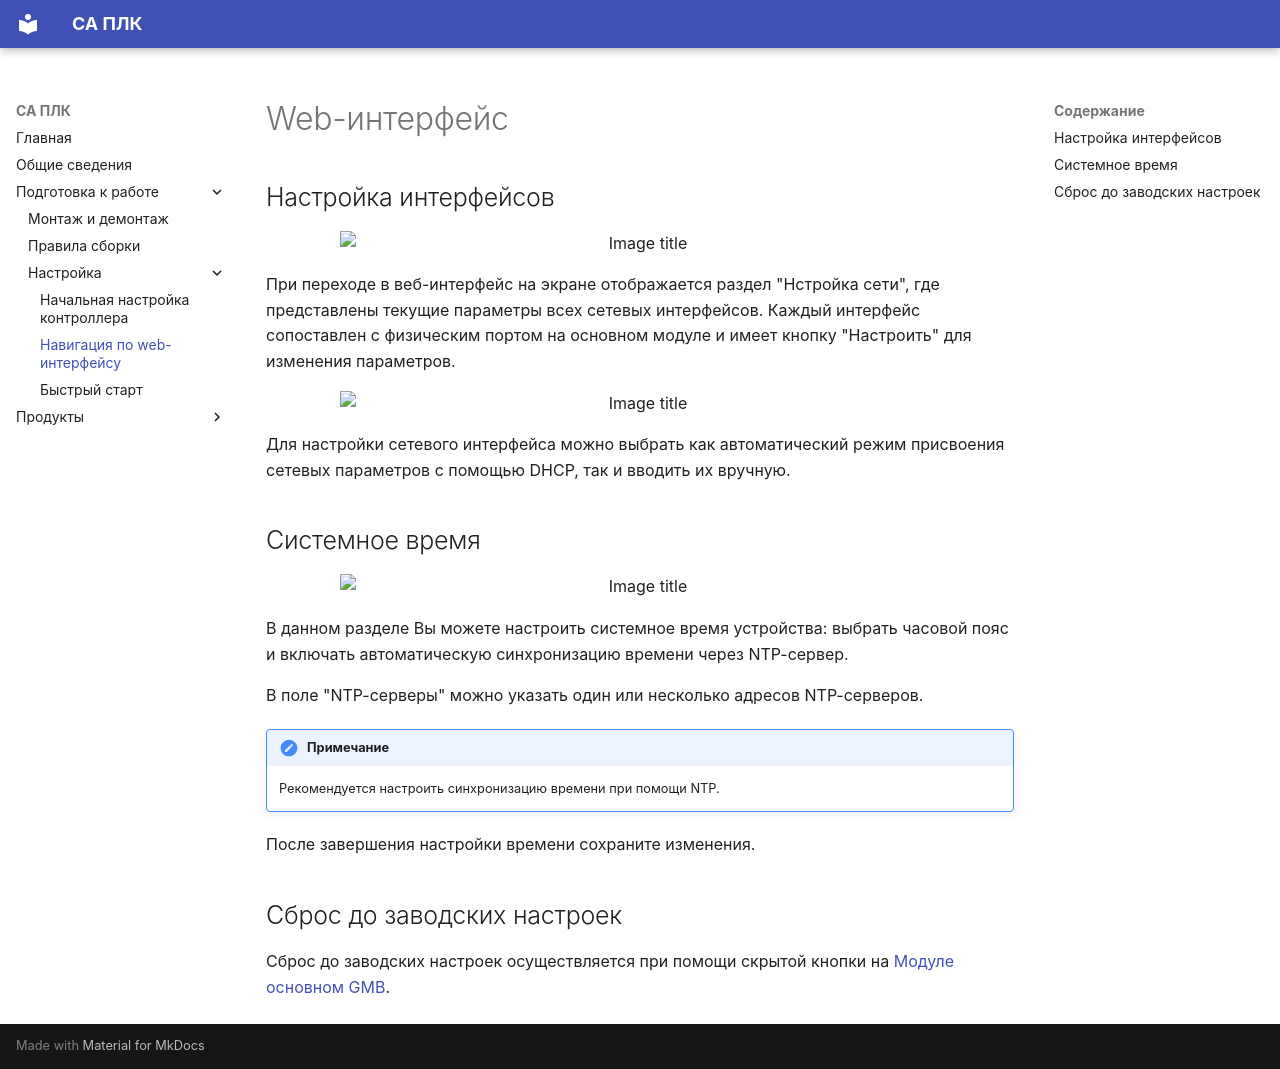

repository: shaurum/ist_p5 · page: web_interface_navigation/index.html · generator: mkdocs

<style>
.zoom-modal {
    position: fixed;
    top: 50%;
    left: 50%;
    transform: translate(-50%, -50%);
    max-width: 95vw;
    max-height: 95vh;
    width: fit-content;
    height: fit-content;
    z-index: 10000;
    background: #ffffff;
    border-radius: 12px;
    box-shadow: 0 10px 40px rgba(0, 0, 0, 0.25);
    cursor: zoom-out;
    padding: 20px;
    box-sizing: border-box;
    display: none;
    border: 1px solid #e0e0e0;
}

.zoom-modal.active {
    display: flex;
    align-items: center;
    justify-content: center;
}

.zoom-modal img {
    max-width: calc(100vw - 60px);   /* с учётом padding и border */
    max-height: calc(100vh - 60px);
    height: auto;
    width: auto;
    object-fit: contain;
    border-radius: 4px;
}

.zoom-overlay {
    position: fixed;
    top: 0;
    left: 0;
    width: 100vw;
    height: 100vh;
    background: rgba(0, 0, 0, 0.7);
    z-index: 9999;
    display: none;
}

.zoom-overlay.active {
    display: block;
}

.zoom-trigger {
    cursor: zoom-in;
    transition: transform 0.2s ease;
    display: block;
    margin: 0 auto;
}

.zoom-trigger:hover {
    transform: none;
}

.close-btn {
    position: absolute;
    top: 15px;
    right: 20px;
    background: none;
    border: none;
    font-size: 28px;
    color: #666;
    cursor: pointer;
    width: 40px;
    height: 40px;
    border-radius: 50%;
    display: flex;
    align-items: center;
    justify-content: center;
    transition: all 0.2s ease;
    z-index: 10001;
}

.close-btn:hover {
    background: #f5f5f5;
    color: #333;
}
</style>

<script>
function openZoomModal(src, alt) {
    // Создаем элементы, если они еще не существуют
    let overlay = document.querySelector('.zoom-overlay');
    let modal = document.querySelector('.zoom-modal');
    
    if (!overlay) {
        overlay = document.createElement('div');
        overlay.className = 'zoom-overlay';
        document.body.appendChild(overlay);
    }
    
    if (!modal) {
        modal = document.createElement('div');
        modal.className = 'zoom-modal';
        
        const closeBtn = document.createElement('button');
        closeBtn.className = 'close-btn';
        closeBtn.innerHTML = '×';
        closeBtn.onclick = closeZoomModal;
        
        const img = document.createElement('img');
        img.id = 'zoomed-image';
        // ДОБАВЛЕНО: Закрытие по клику на саму картинку
        img.onclick = closeZoomModal;
        
        modal.appendChild(closeBtn);
        modal.appendChild(img);
        document.body.appendChild(modal);
        
        // Закрытие по клику на overlay
        overlay.onclick = closeZoomModal;
        // Предотвращаем закрытие при клике на само изображение
        modal.onclick = function(e) {
            e.stopPropagation();
        };
    }
    
    // Устанавливаем изображение
    const zoomedImg = document.getElementById('zoomed-image');
    zoomedImg.src = src;
    zoomedImg.alt = alt;
    
    // Показываем модальное окно и overlay
    overlay.classList.add('active');
    modal.classList.add('active');
    
    // Закрытие по ESC
    document.addEventListener('keydown', handleEscKey);
}

function closeZoomModal() {
    const overlay = document.querySelector('.zoom-overlay');
    const modal = document.querySelector('.zoom-modal');
    
    if (overlay) overlay.classList.remove('active');
    if (modal) modal.classList.remove('active');
    
    document.removeEventListener('keydown', handleEscKey);
}

function handleEscKey(e) {
    if (e.key === 'Escape') {
        closeZoomModal();
    }
}
</script>

# Web-интерфейс
## Настройка интерфейсов

<div style="text-align: center;">
    <img src="setup_preparation/web_2.webp" 
         alt="Image title" 
         width="600" 
         class="zoom-trigger"
         onclick="openZoomModal(this.src, this.alt)">
    </div>


При переходе в веб-интерфейс на экране отображается раздел "Нстройка сети", где представлены текущие параметры всех сетевых интерфейсов. Каждый интерфейс сопоставлен с физическим портом на основном модуле и имеет кнопку "Настроить" для изменения параметров.  

<div style="text-align: center;">
    <img src="setup_preparation/settings.webp" 
         alt="Image title" 
         width="600" 
         class="zoom-trigger"
         onclick="openZoomModal(this.src, this.alt)">
    </div>


Для настройки сетевого интерфейса можно выбрать как автоматический режим присвоения сетевых параметров с помощью DHCP, так и вводить их вручную. 

## Системное время

<div style="text-align: center;">
    <img src="setup_preparation/time.webp" 
         alt="Image title" 
         width="600" 
         class="zoom-trigger"
         onclick="openZoomModal(this.src, this.alt)">
    </div>


В данном разделе Вы можете настроить системное время устройства: выбрать часовой пояс и включать автоматическую синхронизацию времени через NTP-сервер.

В поле "NTP-серверы" можно указать один или несколько адресов NTP-серверов.

!!! note "Примечание"
      Рекомендуется настроить синхронизацию времени при помощи NTP.
     
После завершения настройки времени сохраните изменения.

## Сброс до заводских настроек

Сброс до заводских настроек осуществляется при помощи скрытой кнопки на [Модуле основном GMB](GMB.md).
